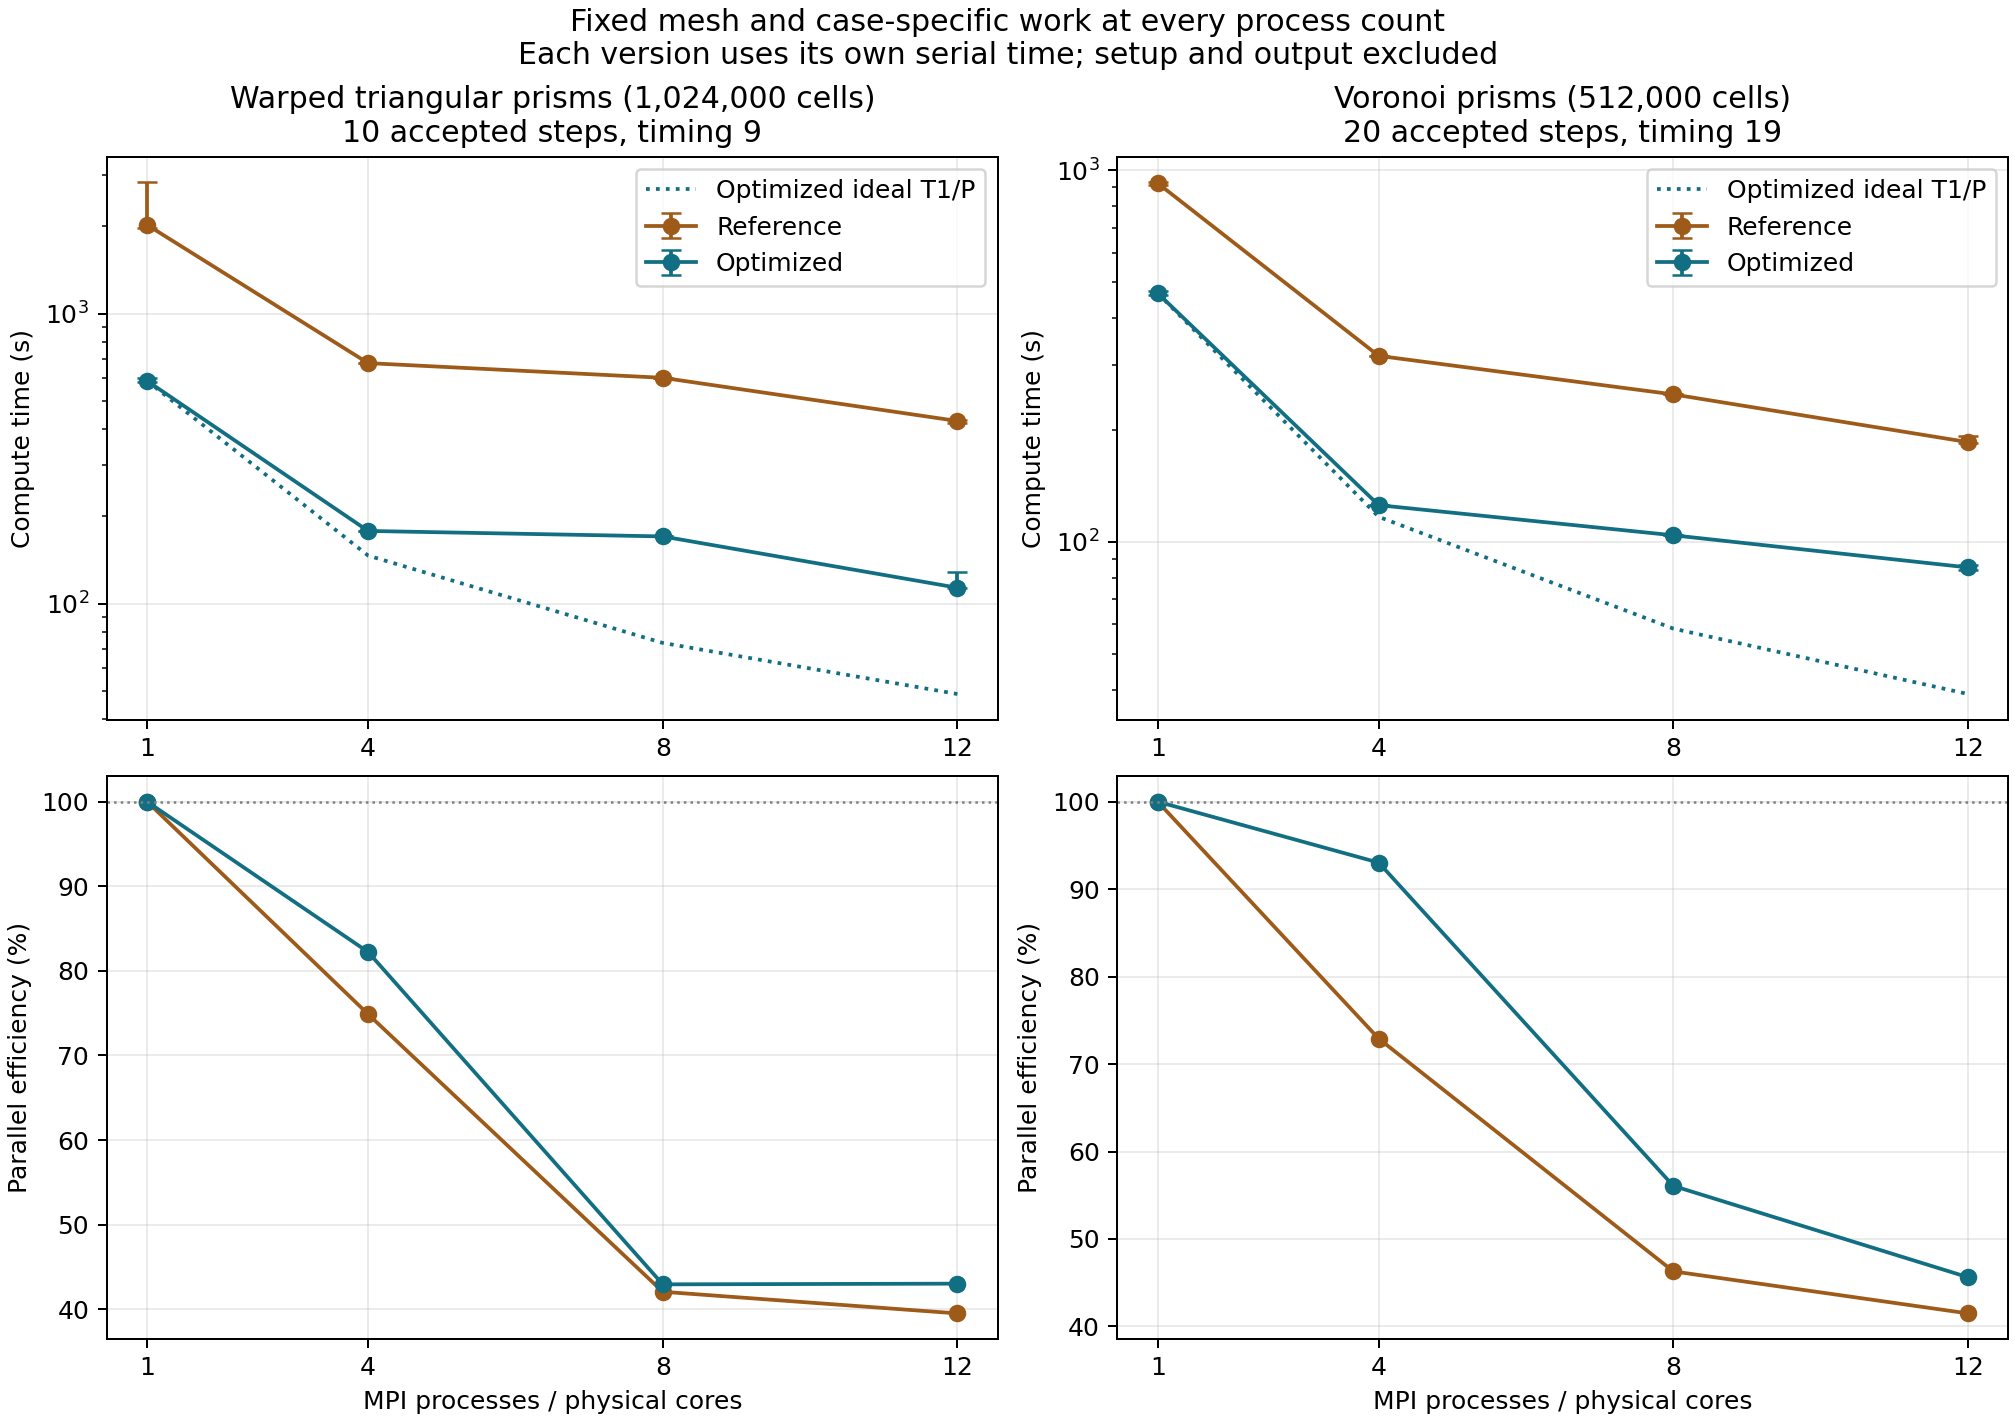

The data file committed next to this chart (first rows):
case, variant, ranks, samples, acceptedSteps, measuredIntervals, cells, computeMedian, computeMin, computeMax, speedup, efficiency, serialMedian, peakRssGiB, peakPssGiB, peakSwapMiB, ownedMin, ownedMax, ownedFaceImbalance, localFaceImbalance, totalGhostCells, maxNeighbourRanks, krylovIterations, preconditionerSetups
prism, reference, 1, 3, 10, 9, 1024000, 2023, 1968, 2838, 1.0, 1.0, 2023, 4.204, 4.185, 0.0, 1024000, 1024000, 1.0, 1.0, 0, 0, 2538, 14
prism, reference, 4, 1, 10, 9, 1024000, 675.5, 675.5, 675.5, 2.995, 0.7488, 2023, 4.61, 4.524, 0.0, 256000, 256000, 1, 1.011, 78985, 3, 2632, 14
prism, reference, 8, 1, 10, 9, 1024000, 601.2, 601.2, 601.2, 3.365, 0.4206, 2023, 5.442, 5.236, 0.0, 128000, 128000, 1.001, 1.038, 149172, 5, 2640, 14
prism, reference, 12, 3, 10, 9, 1024000, 426.8, 421.3, 431.7, 4.741, 0.3951, 2023, 6.193, 5.848, 0.0, 85333, 85334, 1.001, 1.066, 201747, 6, 2633, 14
prism, optimized, 1, 3, 10, 9, 1024000, 586.5, 579.5, 602, 1.0, 1.0, 586.5, 3.089, 3.072, 0.0, 1024000, 1024000, 1.0, 1.0, 0, 0, 4745, 14
prism, optimized, 4, 1, 10, 9, 1024000, 178.3, 178.3, 178.3, 3.289, 0.8223, 586.5, 3.451, 3.381, 0.0, 256000, 256000, 1, 1.011, 78985, 3, 5148, 14
prism, optimized, 8, 1, 10, 9, 1024000, 170.7, 170.7, 170.7, 3.435, 0.4294, 586.5, 3.914, 3.689, 0.0, 128000, 128000, 1.001, 1.038, 149172, 5, 5206, 14
prism, optimized, 12, 3, 10, 9, 1024000, 113.6, 113.3, 129.2, 5.163, 0.4302, 586.5, 4.266, 3.922, 0.0, 85333, 85334, 1.001, 1.066, 201747, 6, 5207, 14
voronoi, reference, 1, 3, 20, 19, 512000, 923.2, 912.4, 928.6, 1.0, 1.0, 923.2, 2.441, 2.422, 0.0, 512000, 512000, 1.0, 1.0, 0, 0, 3561, 27
voronoi, reference, 4, 1, 20, 19, 512000, 316.6, 316.6, 316.6, 2.916, 0.7291, 923.2, 2.863, 2.766, 0.0, 128000, 128000, 1, 1.005, 58152, 3, 3707, 27
voronoi, reference, 8, 1, 20, 19, 512000, 249.3, 249.3, 249.3, 3.704, 0.463, 923.2, 3.313, 3.124, 0.0, 64000, 64000, 1.005, 1.07, 112204, 5, 3754, 27
voronoi, reference, 12, 3, 20, 19, 512000, 185.4, 184.7, 192, 4.979, 0.4149, 923.2, 3.619, 3.299, 0.0, 42666, 42667, 1.006, 1.106, 153334, 6, 3730, 27
voronoi, optimized, 1, 3, 20, 19, 512000, 466.8, 460.5, 472.7, 1.0, 1.0, 466.8, 2.148, 2.129, 0.0, 512000, 512000, 1.0, 1.0, 0, 0, 6195, 27
voronoi, optimized, 4, 1, 20, 19, 512000, 125.4, 125.4, 125.4, 3.721, 0.9303, 466.8, 2.567, 2.464, 0.0, 128000, 128000, 1, 1.005, 58152, 3, 6310, 27
voronoi, optimized, 8, 1, 20, 19, 512000, 104.1, 104.1, 104.1, 4.486, 0.5607, 466.8, 3.026, 2.82, 0.0, 64000, 64000, 1.005, 1.07, 112204, 5, 6394, 27
voronoi, optimized, 12, 3, 20, 19, 512000, 85.27, 83.7, 86.41, 5.475, 0.4562, 466.8, 3.307, 2.99, 0.0, 42666, 42667, 1.006, 1.106, 153334, 6, 6542, 27
